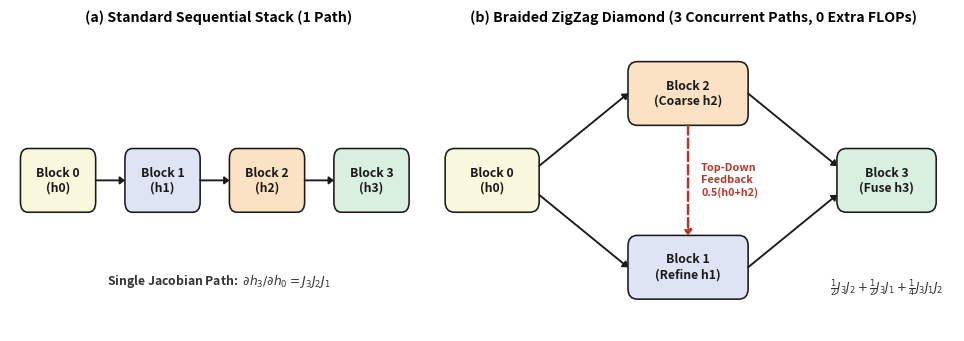

Write Python code to recreate this figure.
import os
import matplotlib.pyplot as plt
from matplotlib.patches import FancyBboxPatch

OUT = r"C:\Users\Admin\.gemini\antigravity\scratch\quattucker_zigzag_paper\figures"
os.makedirs(OUT, exist_ok=True)

fig, (ax1, ax2) = plt.subplots(1, 2, figsize=(9.6, 3.3), dpi=300, gridspec_kw={"width_ratios": [1.0, 1.25]})
for ax in (ax1, ax2):
    ax.set_xlim(0, 10)
    ax.set_ylim(0, 5.2)
    ax.axis("off")

C_LAV   = "#DFE4F5"
C_CREAM = "#F7F8DC"
C_PEACH = "#FBE2C4"
C_PINK  = "#F9DCD8"
C_GREEN = "#D9EFE0"
C_INK   = "#1A1A1A"
C_RED   = "#B03A2E"

plt.rcParams["font.family"] = "sans-serif"

def box(ax, x, y, w, h, txt, fc, fw="semibold", fs=8.8):
    p = FancyBboxPatch((x, y), w, h, boxstyle="round,pad=0.05,rounding_size=0.18",
                       facecolor=fc, edgecolor=C_INK, linewidth=1.15, zorder=3)
    ax.add_patch(p)
    ax.text(x + w/2, y + h/2, txt, ha="center", va="center", fontsize=fs, fontweight=fw, color=C_INK, zorder=4)

def arr(ax, x1, y1, x2, y2, col=C_INK, ls="-", lw=1.35):
    ax.annotate("", xy=(x2, y2), xytext=(x1, y1),
                arrowprops=dict(arrowstyle="-|>,head_width=0.22,head_length=0.28",
                                color=col, lw=lw, ls=ls, shrinkA=0, shrinkB=0), zorder=4)

# (a) Standard Sequential Stack
ax1.set_title("(a) Standard Sequential Stack (1 Path)", fontsize=10.2, fontweight="bold", pad=6)
box(ax1, 0.3, 2.1, 1.7, 1.0, "Block 0\n(h0)", C_CREAM)
box(ax1, 2.8, 2.1, 1.7, 1.0, "Block 1\n(h1)", C_LAV)
box(ax1, 5.3, 2.1, 1.7, 1.0, "Block 2\n(h2)", C_PEACH)
box(ax1, 7.8, 2.1, 1.7, 1.0, "Block 3\n(h3)", C_GREEN)
arr(ax1, 2.05, 2.6, 2.75, 2.6)
arr(ax1, 4.55, 2.6, 5.25, 2.6)
arr(ax1, 7.05, 2.6, 7.75, 2.6)
ax1.text(5.0, 0.85, r"Single Jacobian Path:  $\partial h_3 / \partial h_0 = J_3 J_2 J_1$",
         ha="center", va="center", fontsize=8.8, fontweight="semibold", color="#333333")

# (b) Braided ZigZag Diamond
ax2.set_title("(b) Braided ZigZag Diamond (3 Concurrent Paths, 0 Extra FLOPs)", fontsize=10.2, fontweight="bold", pad=6)
box(ax2, 0.3, 2.1, 1.7, 1.0, "Block 0\n(h0)", C_CREAM)
box(ax2, 3.8, 3.6, 2.2, 1.0, "Block 2\n(Coarse h2)", C_PEACH, fw="bold")
box(ax2, 3.8, 0.6, 2.2, 1.0, "Block 1\n(Refine h1)", C_LAV, fw="bold")
box(ax2, 7.8, 2.1, 1.8, 1.0, "Block 3\n(Fuse h3)", C_GREEN, fw="bold")

arr(ax2, 2.05, 2.85, 3.75, 4.10)
arr(ax2, 2.05, 2.35, 3.75, 1.10)
arr(ax2, 4.90, 3.55, 4.90, 1.65, col=C_RED, ls="--", lw=1.8)
ax2.text(5.15, 2.60, "Top-Down\nFeedback\n0.5(h0+h2)", ha="left", va="center",
         fontsize=7.8, fontweight="bold", color=C_RED)
arr(ax2, 6.05, 4.10, 7.75, 2.85)
arr(ax2, 6.05, 1.10, 7.75, 2.35)
ax2.text(8.70, 0.75, r"$\frac{1}{2}J_3 J_2 + \frac{1}{2}J_3 J_1 + \frac{1}{4}J_3 J_1 J_2$",
         ha="center", va="center", fontsize=8.5, fontweight="semibold", color="#333333")

fig.tight_layout(pad=0.3)
fig.savefig(os.path.join(OUT, "fig7_zigzag_routing.png"), dpi=300, bbox_inches="tight")
fig.savefig(os.path.join(OUT, "fig7_zigzag_routing.pdf"), bbox_inches="tight")
plt.close(fig)
print("SUCCESS: Generated fig7_zigzag_routing.png and .pdf")
